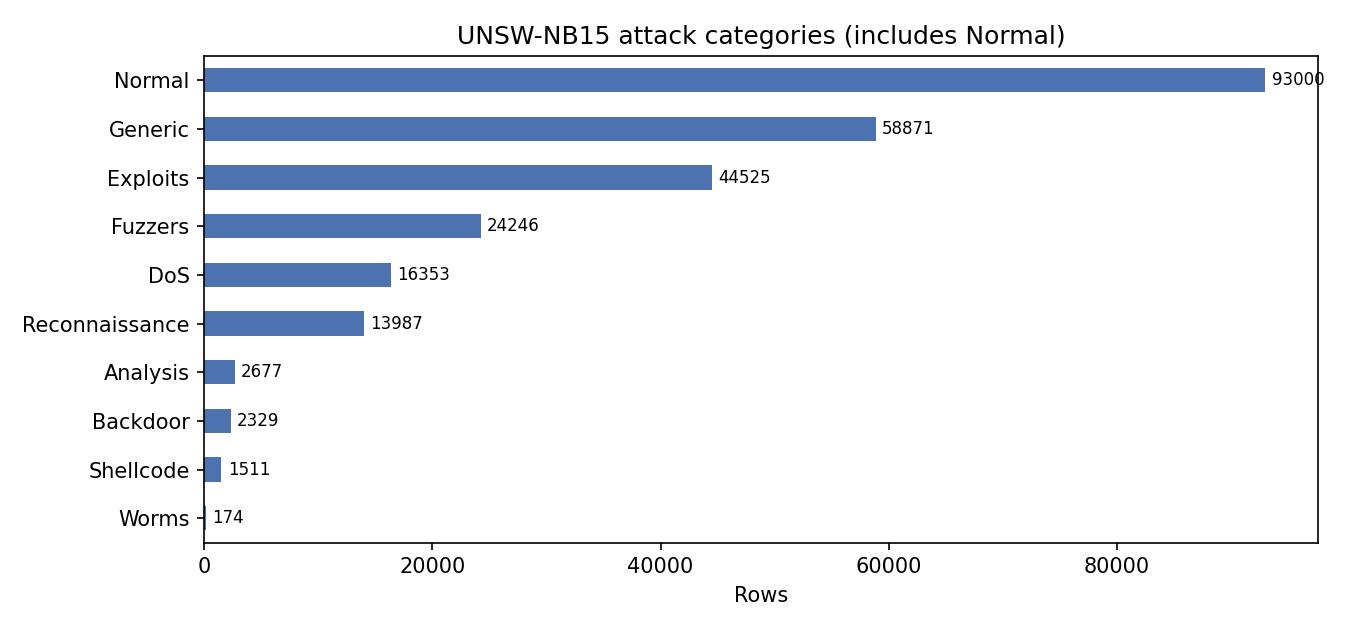

The table this chart was drawn from, first rows:
attack_cat, count, percent
Worms, 174, 0.07
Shellcode, 1511, 0.59
Backdoor, 2329, 0.9
Analysis, 2677, 1.04
Reconnaissance, 13987, 5.43
DoS, 16353, 6.35
Fuzzers, 24246, 9.41
Exploits, 44525, 17.28
Generic, 58871, 22.85
Normal, 93000, 36.09
